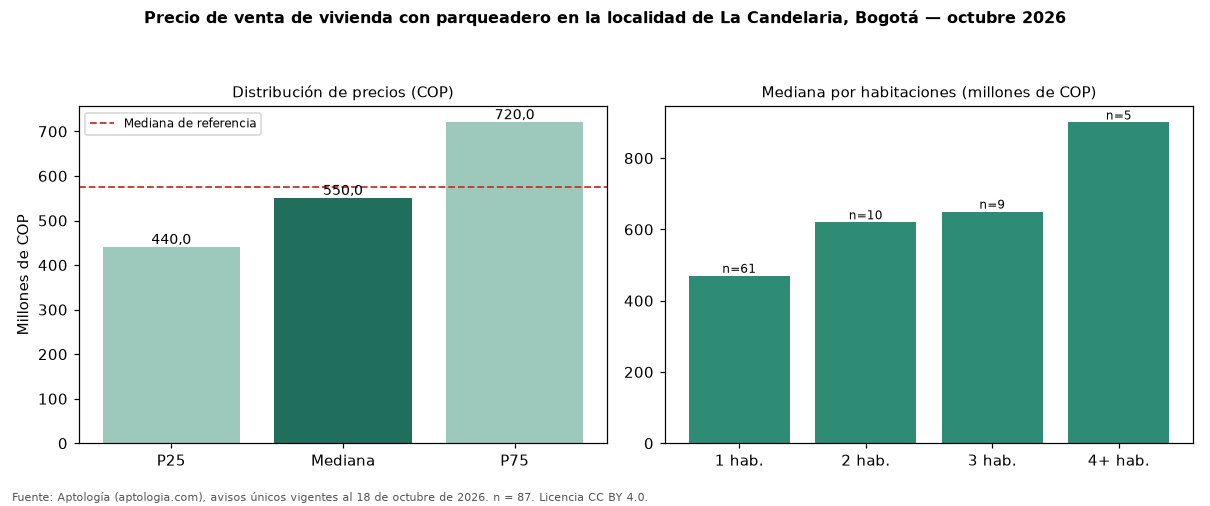

Source data for this figure (header and first rows):
seccion, metrica, valor_cop, n
precio, p25, 440000000, 87
precio, mediana, 550000000, 87
precio, p75, 720000000, 87
cop_por_m2, p25, 7768588, 87
cop_por_m2, mediana, 9166667, 87
cop_por_m2, p75, 11302417, 87
area, area_mediana_m2, 56.0, 87
habitaciones, 1, 470000000, 61
habitaciones, 2, 620000000, 10
habitaciones, 3, 650000000, 9
habitaciones, 4+, 900000000, 5
administracion, mediana, 595200, 66
estrato, moda, 3, 
parqueadero, porcentaje_con_parqueadero, 100.0, 87
referencia, mediana_referencia, 575000000, 213
referencia, mediana_cop_por_m2_referencia, 7746479, 213
comparacion, mediana_grupo_opuesto, 600000000, 77
